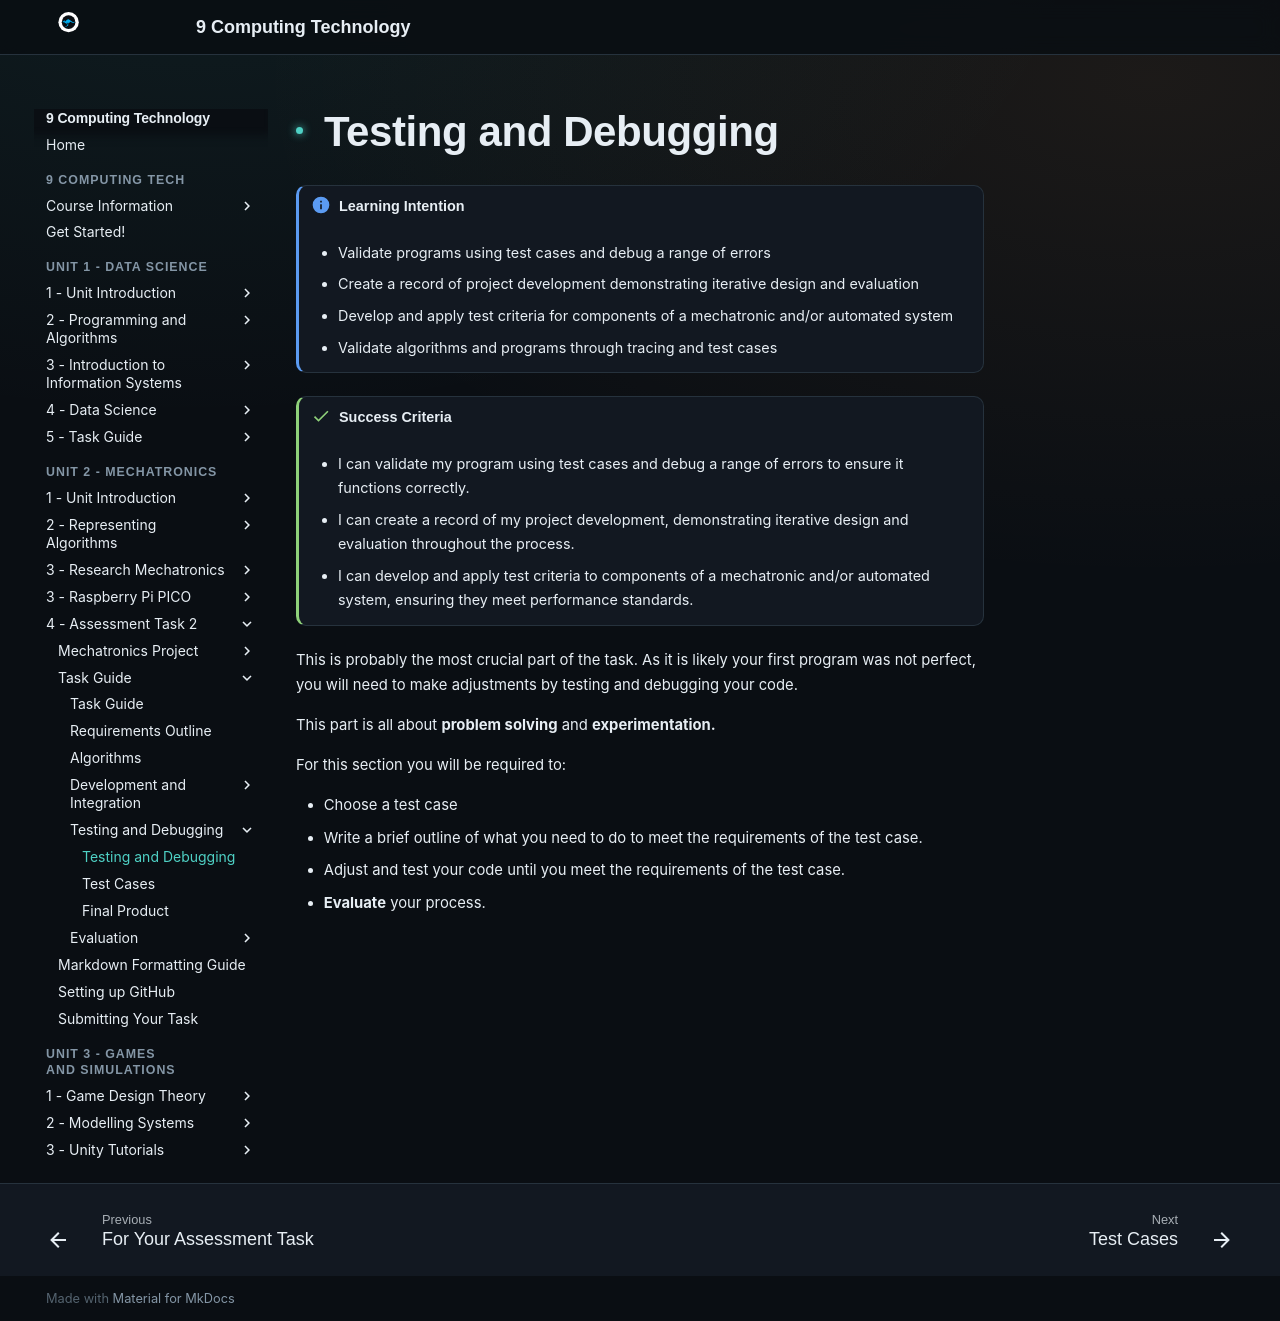

repository: Vormamim/y9-computing-tech · page: unit-2-mechatronics/4-assessment-task-2/task-guide/testing-and-debugging.html · generator: mkdocs

# Testing and Debugging

!!! info "Learning Intention"

    * Validate programs using test cases and debug a range of errors
    * Create a record of project development demonstrating iterative design and evaluation
    * Develop and apply test criteria for components of a mechatronic and/or automated system
    * Validate algorithms and programs through tracing and test cases



!!! success "Success Criteria"

    * I can validate my program using test cases and debug a range of errors to ensure it functions correctly.
    * I can create a record of my project development, demonstrating iterative design and evaluation throughout the process.
    * I can develop and apply test criteria to components of a mechatronic and/or automated system, ensuring they meet performance standards.



This is probably the most crucial part of the task. As it is likely your first program was not perfect, you will need to make adjustments by testing and debugging your code.&#x20;

This part is all about **problem solving** and **experimentation.**

For this section you will be required to:

* Choose a test case
* Write a brief outline of what you need to do to meet the requirements of the test case.
* Adjust and test your code until you meet the requirements of the test case.
* **Evaluate** your process.
